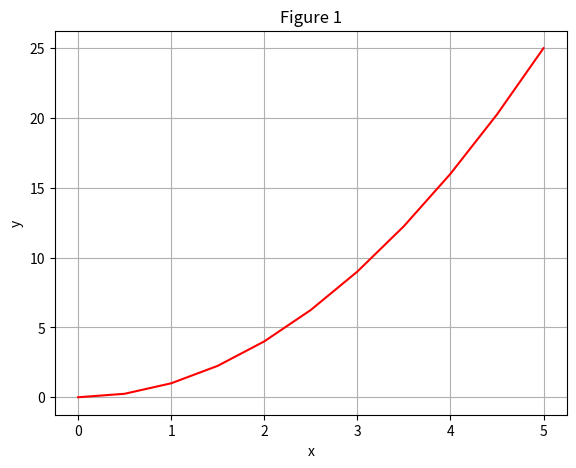
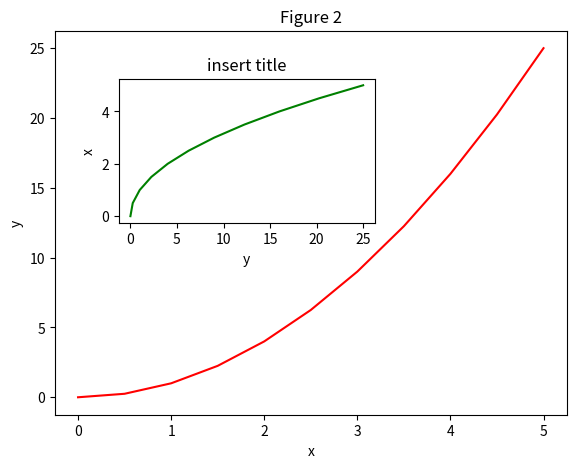
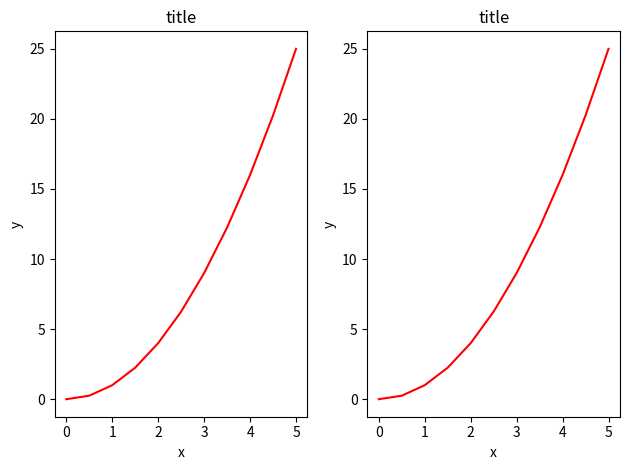
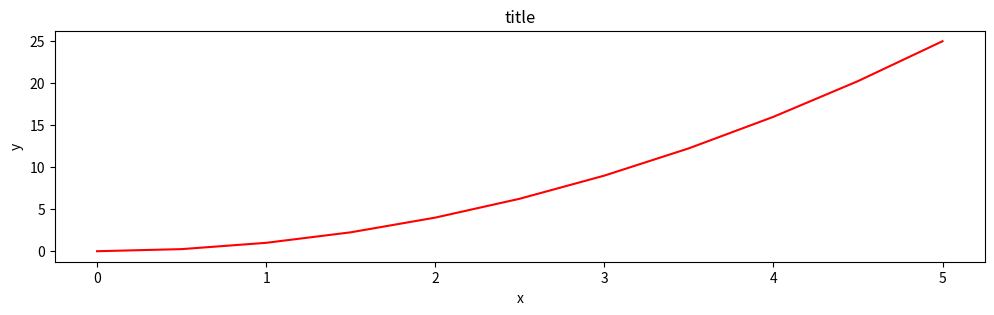
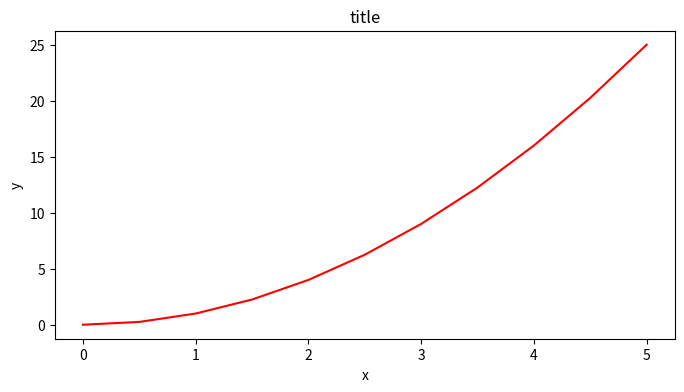
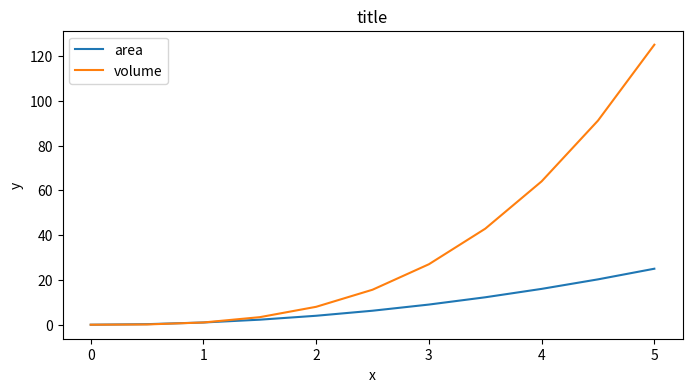
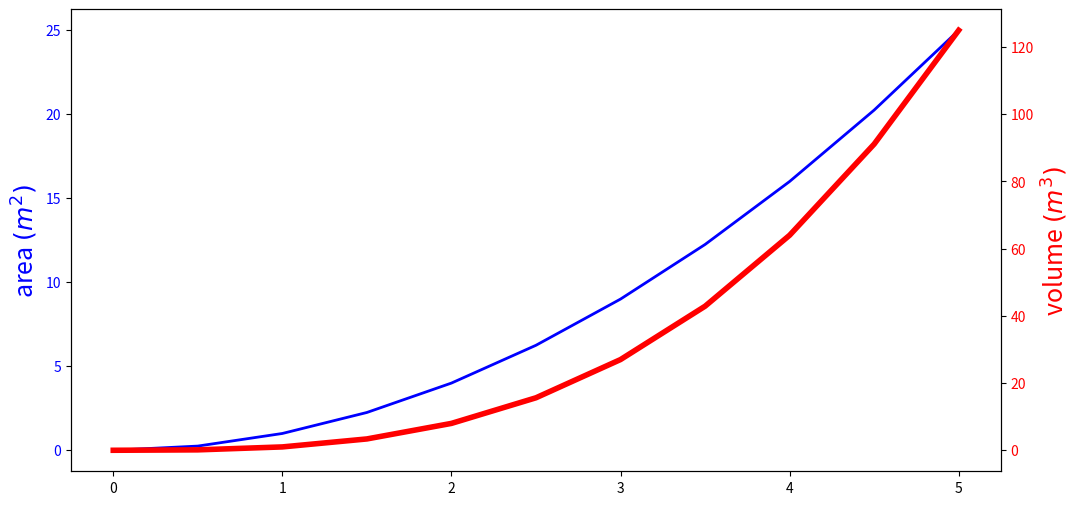
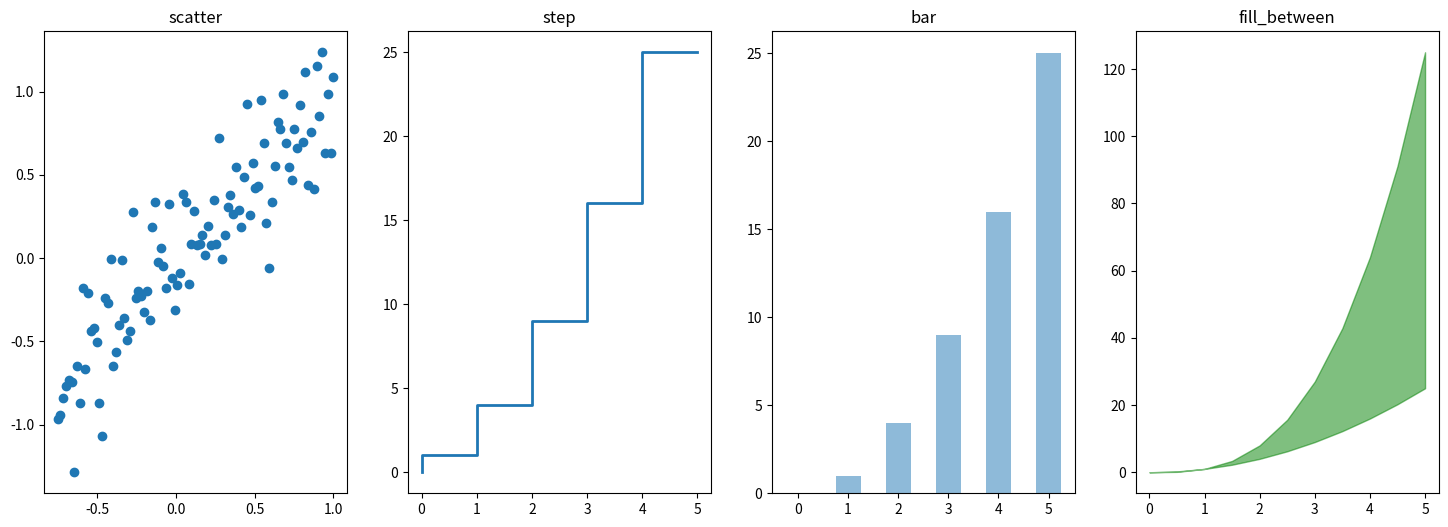

Reproduce these figures in Python, in order.
import matplotlib.pyplot as plt
import numpy as np


x = [i*0.5 for i in range(0, 11)]
y = [i**2 for i in x]
z = [i**3 for i in x]
#create a reference to the newly created figure instance in the fig variable, 
#and from it we create a new axis instance axes using the add_axes method in
#the Figure class instance fig:

fig = plt.figure()
axes = fig.add_axes([0.1, 0.1, 0.8, 0.8]) # left, bottom, width, height (range 0 to 1)
axes.plot(x, y, 'r')
axes.set_xlabel('x') #set x label
axes.set_ylabel('y') #set y label
axes.set_title('Figure 1') #set title
axes.grid(True) #add grid
plt.show()

#input()
#Although a little bit more code is involved, the advantage is that we now have 
#full control of where the plot axes are placed, and we can easily add
#more than one axis to the figure:
fig = plt.figure()
axes1 = fig.add_axes([0.1, 0.1, 0.8, 0.8]) # main axes
axes2 = fig.add_axes([0.2, 0.5, 0.4, 0.3]) # inset axes
# main figure
axes1.plot(x, y, 'r')
axes1.set_xlabel('x')
axes1.set_ylabel('y')
axes1.set_title('Figure 2')
# insert
axes2.plot(y, x, 'g')
axes2.set_xlabel('y')
axes2.set_ylabel('x')
axes2.set_title('insert title')
plt.show()

#input()
#If we don't care about being explicit about where our plot axes are placed 
#in the figure canvas, then we can use one of the many axis layout
#managers in matplotlib: subplots, which can be used like this:
fig, axes = plt.subplots(nrows=1, ncols=2)
for ax in axes:
    ax.plot(x, y, 'r')
    ax.set_xlabel('x')
    ax.set_ylabel('y')
    ax.set_title('title')
fig.tight_layout()#automatically adjusts the positions of the axes so that
                  #there is no overlapping content:
plt.show()

#input()
#Matplotlib allows the aspect ratio, DPI and figure size to be specified 
#when the Figure object is created, using the figsize and dpi keyword arguments.
#figsize is a tuple of the width and height of the figure in inches, 
#and dpi is the dots-per-inch (pixel per inch). 
#To create an 800x400 pixel, 100 dots-per-inch figure, we can do:
fig, axes = plt.subplots(figsize=(12,3), dpi=100)
axes.plot(x, y, 'r')
axes.set_xlabel('x')
axes.set_ylabel('y')
axes.set_title('title')

fig, axes = plt.subplots(figsize=(8,4), dpi=100)
axes.plot(x, y, 'r')
axes.set_xlabel('x')
axes.set_ylabel('y')
axes.set_title('title')
plt.show()

#input()
#plot multiple curves in the same graph with Legends
#Legends for curves in a figure can be added using the label="label text" keyword 
#argument when plots or other objects are added to the figure, and 
#then using the legend method without arguments to add the legend to the figure: 
fig, axes = plt.subplots(figsize=(8,4), dpi=100)
axes.plot(x, y, label="area")
axes.plot(x, z, label="volume")
axes.set_xlabel('x')
axes.set_ylabel('y')
axes.set_title('title')
axes.legend()
plt.show()
#axes.legend(loc=0) # let matplotlib decide the optimal location
#axes.legend(loc=1) # upper right corner
#axes.legend(loc=2) # upper left corner
#axes.legend(loc=3) # lower left corner
#axes.legend(loc=4) # lower right corner
## .. many more options are available

#input()
#different y axes, modify line width
fig, ax1 = plt.subplots(figsize=(12,6))
ax1.plot(x, y, lw=2, color="blue") #lw is line width
ax1.set_ylabel(r"area $(m^2)$", fontsize=18, color="blue")
for label in ax1.get_yticklabels():
 label.set_color("blue")

ax2 = ax1.twinx()
ax2.plot(x, z, lw=4, color="red")
ax2.set_ylabel("volume $(m^3)$", fontsize=18, color="red")
for label in ax2.get_yticklabels():
 label.set_color("red")
plt.show()

#input()
#other 2D plot styles
n = np.array([0,1,2,3,4,5])
xx = np.linspace(-0.75, 1., 100)
fig, axes = plt.subplots(1, 4, figsize=(18,6))
axes[0].scatter(xx, xx + 0.25*np.random.randn(len(xx)))
axes[0].set_title("scatter")
axes[1].step(n, n**2, lw=2)
axes[1].set_title("step")
axes[2].bar(n, n**2, align="center", width=0.5, alpha=0.5)
axes[2].set_title("bar")
axes[3].fill_between(x, y, z, color="green", alpha=0.5)
axes[3].set_title("fill_between")
plt.show()